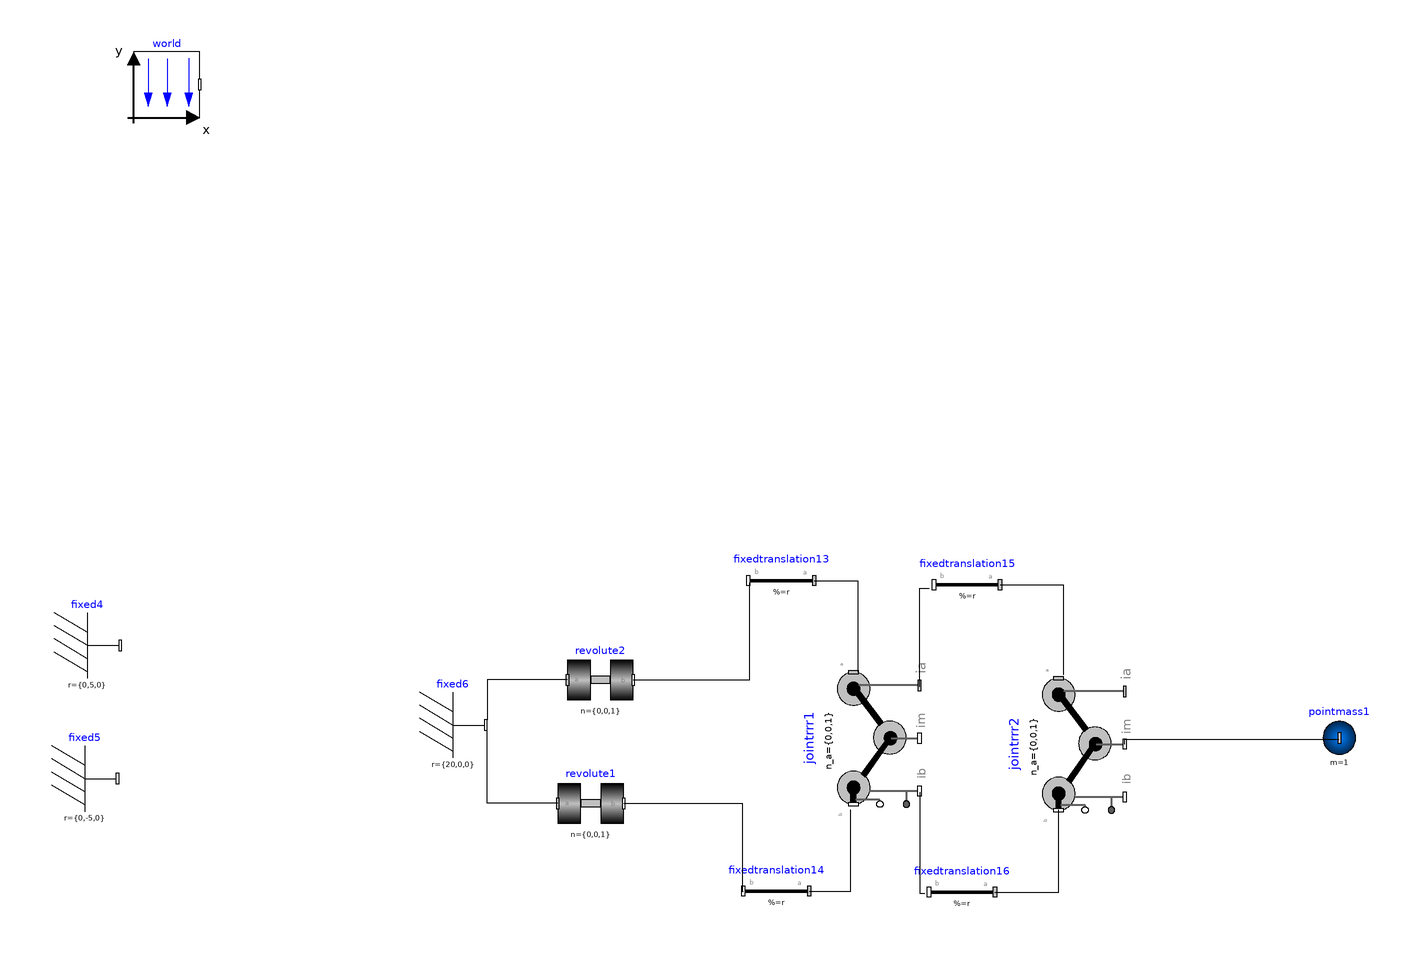

Above is the diagram view of the following Modelica model: its components placed by their Placement annotations and its connect equations drawn as lines.

model legkine2c
  inner Modelica.Mechanics.MultiBody.World world annotation(Placement(visible = true, transformation(origin = {-143.56,163.305}, extent = {{-10,-10},{10,10}}, rotation = 0)));
  Modelica.Mechanics.MultiBody.Parts.Fixed fixed4(r = {0,5,0}) annotation(Placement(visible = true, transformation(origin = {-167.625,-6.77322}, extent = {{-10,-10},{10,10}}, rotation = 0)));
  Modelica.Mechanics.MultiBody.Parts.Fixed fixed5(r = {0,-5,0}) annotation(Placement(visible = true, transformation(origin = {-168.494,-47.1397}, extent = {{-10,-10},{10,10}}, rotation = 0)));
  Modelica.Mechanics.MultiBody.Parts.Fixed fixed6(r = {20,0,0}) annotation(Placement(visible = true, transformation(origin = {-56.8445,-30.8861}, extent = {{-10,-10},{10,10}}, rotation = 0)));
  Modelica.Mechanics.MultiBody.Parts.FixedTranslation fixedtranslation13(r = {17,-3,0}) annotation(Placement(visible = true, transformation(origin = {42.7793,12.8797}, extent = {{10,-10},{-10,10}}, rotation = 0)));
  Modelica.Mechanics.MultiBody.Parts.FixedTranslation fixedtranslation14(r = {20,0,0}) annotation(Placement(visible = true, transformation(origin = {41.2409,-81.2742}, extent = {{10,-10},{-10,10}}, rotation = 0)));
  Modelica.Mechanics.MultiBody.Parts.FixedTranslation fixedtranslation15(r = {40,0,0}) annotation(Placement(visible = true, transformation(origin = {99.087,11.6489}, extent = {{10,-10},{-10,10}}, rotation = 0)));
  Modelica.Mechanics.MultiBody.Parts.FixedTranslation fixedtranslation16(r = {40,0,0}) annotation(Placement(visible = true, transformation(origin = {97.5486,-81.5819}, extent = {{10,-10},{-10,10}}, rotation = 0)));
  Modelica.Mechanics.MultiBody.Parts.PointMass pointmass1(m = 1) annotation(Placement(visible = true, transformation(origin = {212,-34.7692}, extent = {{-10,-10},{10,10}}, rotation = 0)));
  Modelica.Mechanics.MultiBody.Joints.Assemblies.JointRRR jointrrr1(rRod1_ia = {20,0,0}, rRod2_ib = {-20,0,0}) annotation(Placement(visible = true, transformation(origin = {64.6808,-34.8936}, extent = {{-20,-20},{20,20}}, rotation = -90)));
  Modelica.Mechanics.MultiBody.Joints.Assemblies.JointRRR jointrrr2(rRod1_ia = {20,0,0}, rRod2_ib = {-20,0,0}) annotation(Placement(visible = true, transformation(origin = {126.868,-36.6833}, extent = {{-20,-20},{20,20}}, rotation = -90)));
  Modelica.Mechanics.MultiBody.Joints.Revolute revolute2 annotation(Placement(visible = true, transformation(origin = {-12.0792,-17.2277}, extent = {{-10,-10},{10,10}}, rotation = 0)));
  Modelica.Mechanics.MultiBody.Joints.Revolute revolute1 annotation(Placement(visible = true, transformation(origin = {-15.0495,-54.6535}, extent = {{-10,-10},{10,10}}, rotation = 0)));
equation
  connect(revolute2.frame_b,fixedtranslation13.frame_b) annotation(Line(points = {{-2.07921,-17.2277},{33.2673,-17.2277},{33.2673,12.2772},{33.2673,12.2772}}));
  connect(revolute1.frame_a,fixed6.frame_b) annotation(Line(points = {{-25.0495,-54.6535},{-46.3366,-54.6535},{-46.3366,-31.6832},{-46.3366,-31.6832}}));
  connect(revolute2.frame_a,fixed6.frame_b) annotation(Line(points = {{-22.0792,-17.2277},{-46.3366,-17.2277},{-46.3366,-29.3069},{-46.3366,-29.3069}}));
  connect(revolute1.frame_b,fixedtranslation14.frame_b) annotation(Line(points = {{-5.0495,-54.6535},{30.8911,-54.6535},{30.8911,-81.2742},{31.2409,-81.2742}}));
  connect(jointrrr2.frame_im,pointmass1.frame_a) annotation(Line(points = {{146.868,-36.6833},{146.868,-35.1563},{211.749,-35.1563},{211.749,-35.1563}}));
  connect(fixedtranslation16.frame_a,jointrrr2.frame_b) annotation(Line(points = {{107.549,-81.5819},{126.833,-81.5819},{126.833,-56.5205},{126.833,-56.5205}}));
  connect(fixedtranslation15.frame_a,jointrrr2.frame_a) annotation(Line(points = {{109.087,11.6489},{128.185,11.6489},{128.185,-15.6851},{128.185,-15.6851}}));
  connect(jointrrr1.frame_ib,fixedtranslation16.frame_b) annotation(Line(points = {{84.6808,-51.3191},{84.6808,-81.9413},{86.2682,-81.9413},{86.2682,-81.9413}}));
  connect(jointrrr1.frame_ia,fixedtranslation15.frame_b) annotation(Line(points = {{84.6808,-19.3191},{84.6808,10.6383},{87.6596,10.6383},{87.6596,10.6383}}));
  connect(fixedtranslation14.frame_a,jointrrr1.frame_b) annotation(Line(points = {{51.2409,-81.2742},{63.8298,-81.2742},{63.8298,-56.5957},{63.8298,-56.5957}}));
  connect(fixedtranslation13.frame_a,jointrrr1.frame_a) annotation(Line(points = {{52.7793,12.8797},{65.9574,12.8797},{65.9574,-14.8936},{65.9574,-14.8936}}));
  annotation(Icon(coordinateSystem(extent = {{-200,-200},{200,200}}, preserveAspectRatio = true, initialScale = 0.1, grid = {10,10})), Diagram(coordinateSystem(extent = {{-200,-200},{200,200}}, preserveAspectRatio = true, initialScale = 0.1, grid = {2,2})), experiment(StartTime = 0.0, StopTime = 100.0, Tolerance = 0.0001));
end legkine2c;